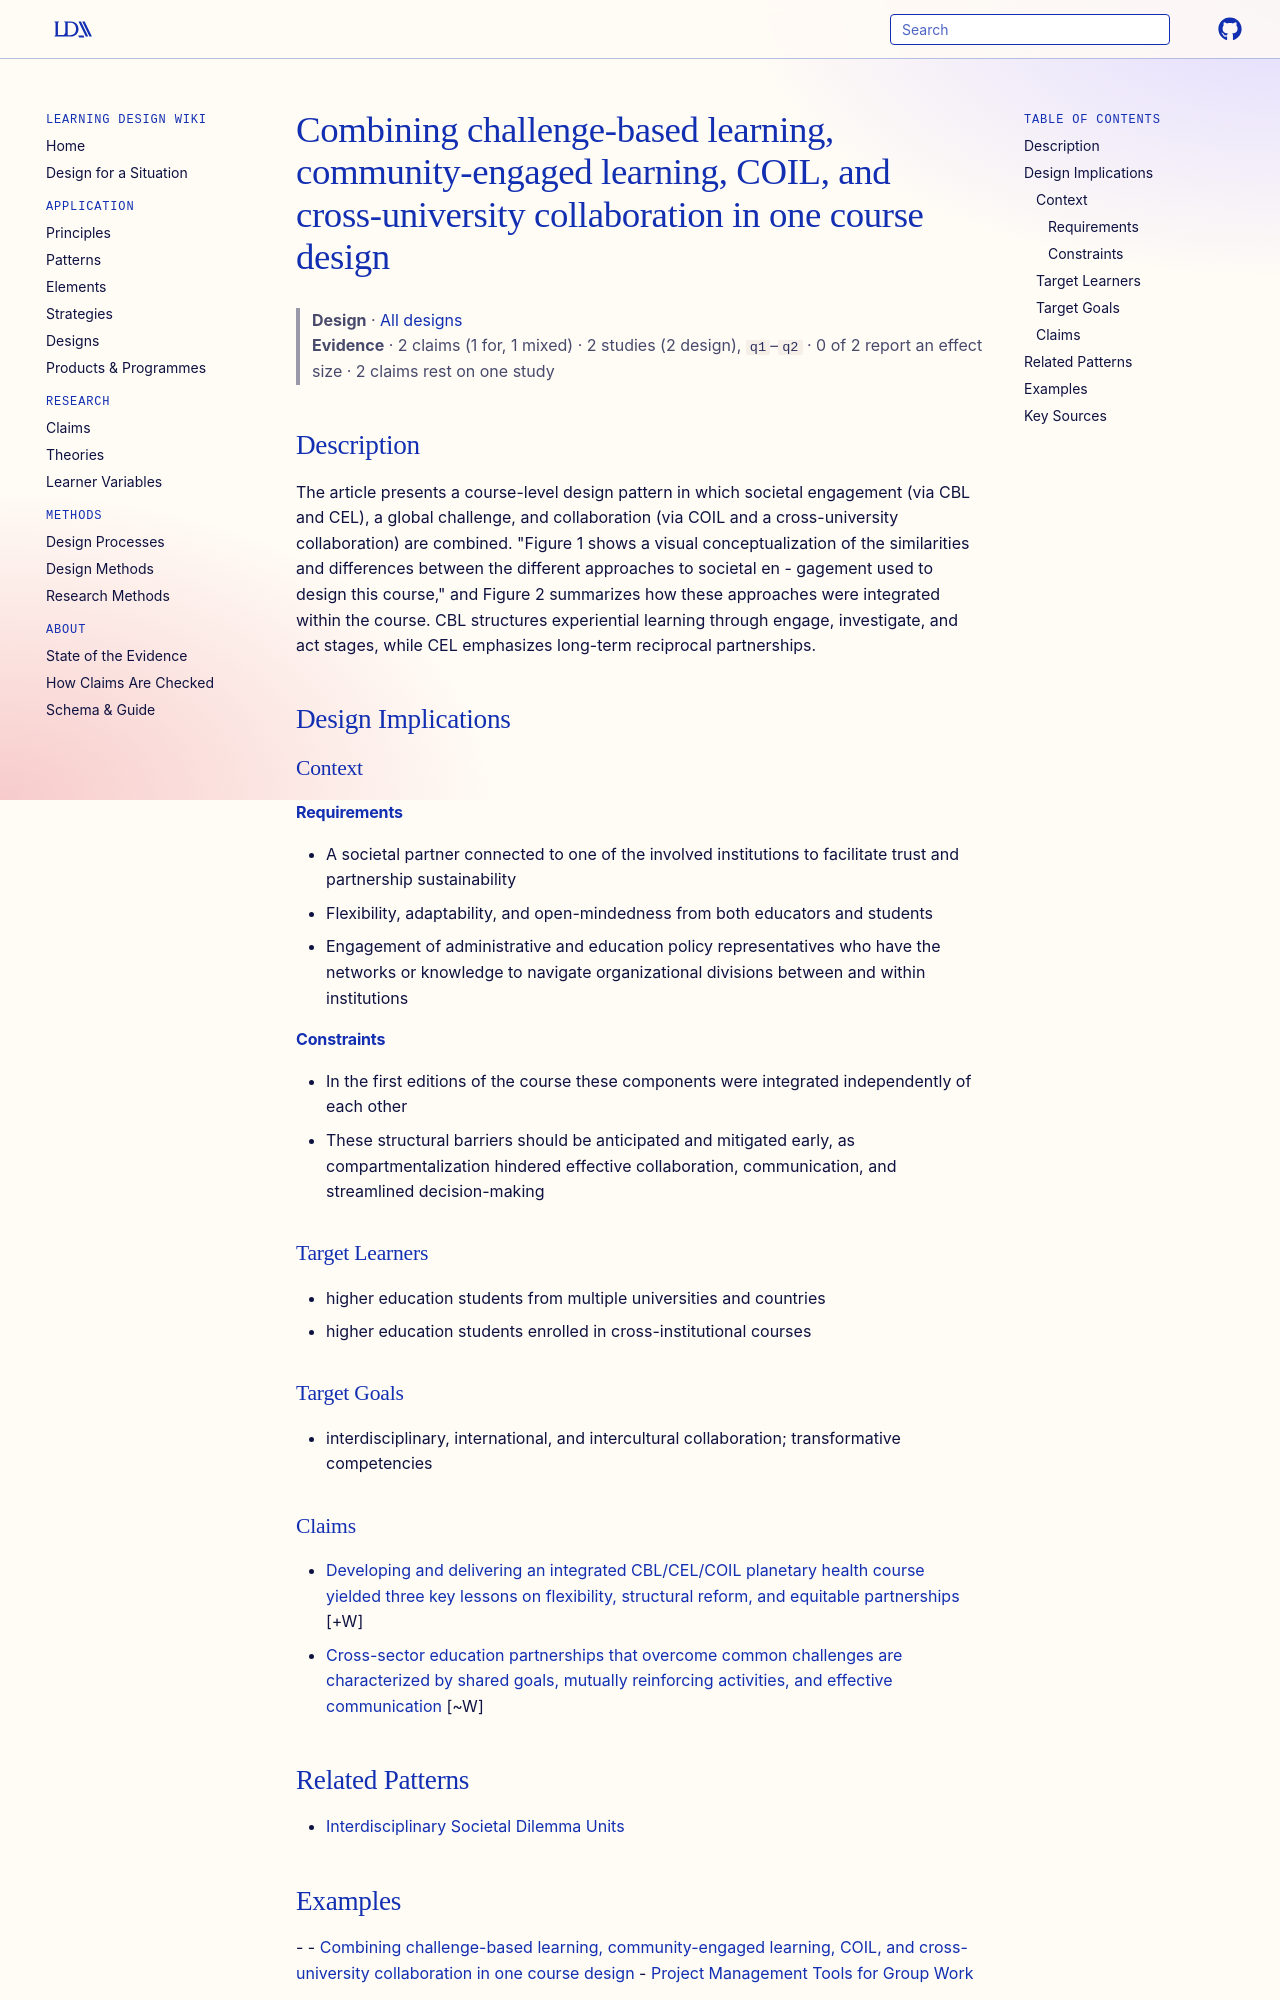

repository: Learning-Design-Alliance/learning-wiki · page: designs/cbl-cel-coil-cuc-integrated-course-pattern/index.html · generator: mkdocs

---
type: design
id: cbl-cel-coil-cuc-integrated-course-pattern
moved_from: [principle/cross-university-collaboration-structural-administrative-reforms]
title: Combining challenge-based learning, community-engaged learning, COIL, and cross-university collaboration in one course design
description: The article presents a course-level design pattern in which societal engagement (via CBL and CEL), a global challenge, and collaboration (via COIL and a cross-university collaboration) are combined.
status: review
generated:
  by: "process:wiki-ingest"
  at: 2026-09-26
sources:
  - id: addison-2025
    resource: "https://openjournals.uga.edu/jheoe"
    title: "Addison, J., Mangnus, E., Cunanan, D. J., Downward, G. S., de Jong, L., van de Kamp, J., Llamas, C. A., Guinto, R. R., & Browne, J. L. (2025). Advancing Societally Engaged and International Planetary Health Education: Innovations, Lessons, and Recommendations for Educators. Journal of Higher Education Outreach and Engagement, 29(2). https://openjournals.uga.edu/jheoe"
    author: "Addison, J., Mangnus, E., Cunanan, D. J., Downward, G. S., de Jong, L., van de Kamp, J., Llamas, C. A., Guinto, R. R., & Browne, J. L"
---

# Combining challenge-based learning, community-engaged learning, COIL, and cross-university collaboration in one course design

> **Design** · [All designs](index.md)
> **Evidence** · 2 claims (1 for, 1 mixed) · 2 studies (2 design), `q1`–`q2` · 0 of 2 report an effect size · 2 claims rest on one study

## Description
The article presents a course-level design pattern in which societal engagement (via CBL and CEL), a global challenge, and collaboration (via COIL and a cross-university collaboration) are combined. "Figure 1 shows a visual conceptualization of the similarities and differences between the different approaches to societal en - gagement used to design this course," and Figure 2 summarizes how these approaches were integrated within the course. CBL structures experiential learning through engage, investigate, and act stages, while CEL emphasizes long-term reciprocal partnerships.

## Design Implications

### Context
#### Requirements
- A societal partner connected to one of the involved institutions to facilitate trust and partnership sustainability
- Flexibility, adaptability, and open-mindedness from both educators and students
- Engagement of administrative and education policy representatives who have the networks or knowledge to navigate organizational divisions between and within institutions
#### Constraints
- In the first editions of the course these components were integrated independently of each other
- These structural barriers should be anticipated and mitigated early, as compartmentalization hindered effective collaboration, communication, and streamlined decision-making

### Target Learners
- higher education students from multiple universities and countries
- higher education students enrolled in cross-institutional courses

### Target Goals
- interdisciplinary, international, and intercultural collaboration; transformative competencies

### Claims

- [Developing and delivering an integrated CBL/CEL/COIL planetary health course yielded three key lessons on flexibility, structural reform, and equitable partnerships](../claims/planetary-health-course-three-key-lessons.md) [+W]
- [Cross-sector education partnerships that overcome common challenges are characterized by shared goals, mutually reinforcing activities, and effective communication](../claims/cross-sector-partnership-success-characteristics.md) [~W]

## Related Patterns

- [Interdisciplinary Societal Dilemma Units](interdisciplinary-societal-dilemma-units.md)

## Examples
-
- [Combining challenge-based learning, community-engaged learning, COIL, and cross-university collaboration in one course design](../designs/cbl-cel-coil-cuc-integrated-course-pattern.md)
- [Project Management Tools for Group Work](../strategies/project_management_tools_for_group_work.md)

## Key Sources
- Addison, J., Mangnus, E., Cunanan, D. J., Downward, G. S., de Jong, L., van de Kamp, J., Llamas, C. A., Guinto, R. R., & Browne, J. L. (2025). Advancing Societally Engaged and International Planetary Health Education: Innovations, Lessons, and Recommendations for Educators. Journal of Higher Education Outreach and Engagement, 29(2). https://openjournals.uga.edu/jheoe

<!-- merged 2026-10-19 from principles/cross-university-collaboration-structural-administrative-reforms ("Cross-university collaborations should work toward centralized communication channels, transparent hierarchies, and accessible information systems, anticipating structural silos"), a narrower page folded into its canonical page (fragment step): its body as it stood. Its bullets this page lacked were added above.

# Cross-university collaborations should work toward centralized communication channels, transparent hierarchies, and accessible information systems, anticipating structural silos

> **Principle** · [All principles](index.md)
> **Evidence** · 2 claims (1 for, 1 mixed) · 2 studies (2 design), `q1`–`q2` · 0 of 2 report an effect size · 2 claims rest on one study

## Description
Institutions delivering shared cross-university courses face structural barriers from siloed education decision-making within and between universities, which hinders collaboration, communication, and streamlined decision-making. The article recommends early identification of communication channels and engagement of administrative and education policy representatives. As the authors found, "Structural issues primarily resolved around the significant silos in which teaching or education decision-making is organized."

## Design Implications

### Context
#### Requirements
- Engagement of administrative and education policy representatives who have the networks or knowledge to navigate organizational divisions between and within institutions
#### Constraints
- These structural barriers should be anticipated and mitigated early, as compartmentalization hindered effective collaboration, communication, and streamlined decision-making

### Target Learners
- higher education students enrolled in cross-institutional courses
